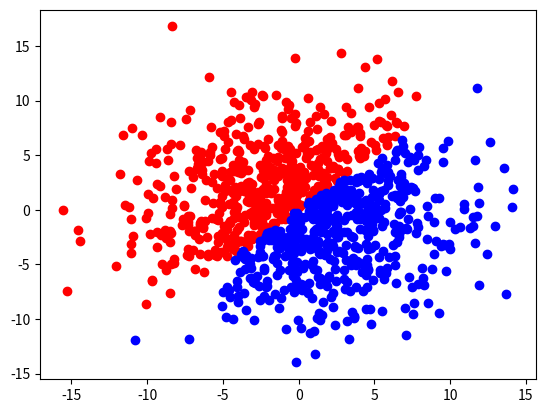

Python code for this plot: (Note: this script raises an exception after producing the figure.)
import numpy as np
import matplotlib.pyplot as plt

def generate_points_n_tags (amount):
    points = np.random.normal(0,5,(amount,2))
    tags = points[:,0] -points[:,1]
    tags = np.sign(tags)
    tags[tags==0] = -1
    # print(sum (tags))
    return points.T,tags

def show_points (points,tags):
    plt.plot(points[0, :][tags == -1], points[1, :][tags == -1], "ro", zorder = 0)
    plt.plot(points[0, :][tags == 1], points[1, :][tags == 1], "bo", zorder = 0)

def graph(formula, x_range,color):
    x = np.array(x_range)
    y = formula(x)
    plt.plot(x, y,color = color)


def binary_per(x,y0):
    w = np.array([1,1],np.float64)
    x1 = x[0]
    x2 = x[1]
    signs = np.zeros(len(y0))
    iter_counter = 0
    while (not np.array_equal(signs, y0)):
        # print("signs =", signs)
        # print ("yo = ", y0)
        for i in range (len (x1)):
            signs[i] = np.sign (w[0]*x1[i] + w[1]*x2[i])
            if (signs[i] != y0[i] or (iter_counter == 0 and i == 0)):
                w[0] = w[0] + y0[i]*x1[i]
                w[1] = w[1] + y0[i]*x2[i]
        iter_counter += 1
    return  (w/np.linalg.norm(w))

def stimulate(to_repeat, n_points):
    w_s = []
    ideal = np.array([1,-1])
    plt.quiver(ideal[0], ideal[1], color="black", units="xy", zorder=1)

    for i in range(to_repeat):
        points, tags = generate_points_n_tags(n_points)
        # if (n_points <1000):
        #
        #     show_points(points,tags)
        w = binary_per(points, tags)
        w_s.append(w.copy())
        # error = 1/to_repeat
        calc_line = lambda x: (-w[0] * x) / w[1]
        color = np.random.rand(3,1)
        graph(calc_line, range(int(points[0].min()), int(points[0].max()+1)),color)
        plt.quiver(w[0], w[1], color=color, units="xy", zorder=1)
    w_s = np.asarray(w_s)
    err = 0
    for i in range(len(w_s)):
        x = np.dot(w_s[i],ideal)
        y = np.linalg.norm(ideal )* np.linalg.norm(w_s[i])
        err+= np.fabs(np.arccos(x/y))
    err = err /to_repeat
    return  err

#A
points, tags = generate_points_n_tags(1000)
show_points(points,tags)

#B
w = binary_per(points,tags)


#C
calc_line = lambda x: (-w[0]*x)/w[1]
color = np.random.rand(3,1)
graph(calc_line, range(int(points[0].min()),int(points[1].max())),color)
plt.quiver(w[0],w[1],color=color, units = "y", zorder = 1, width = 0.2)
plt.show()

#D
plt.figure(0)
error = stimulate(10, 1000)
plt.figure(1)
error = stimulate(10,25)

plt.show()

#E
errors = []
p = [25,35,55,100,150,200,500]
for points_n in p:
    errors.append(stimulate(100,points_n))

plt.clf() #clear plot

plt.plot (p,errors,"--o")
plt.xlabel("p")
plt.ylabel("error")
plt.show()